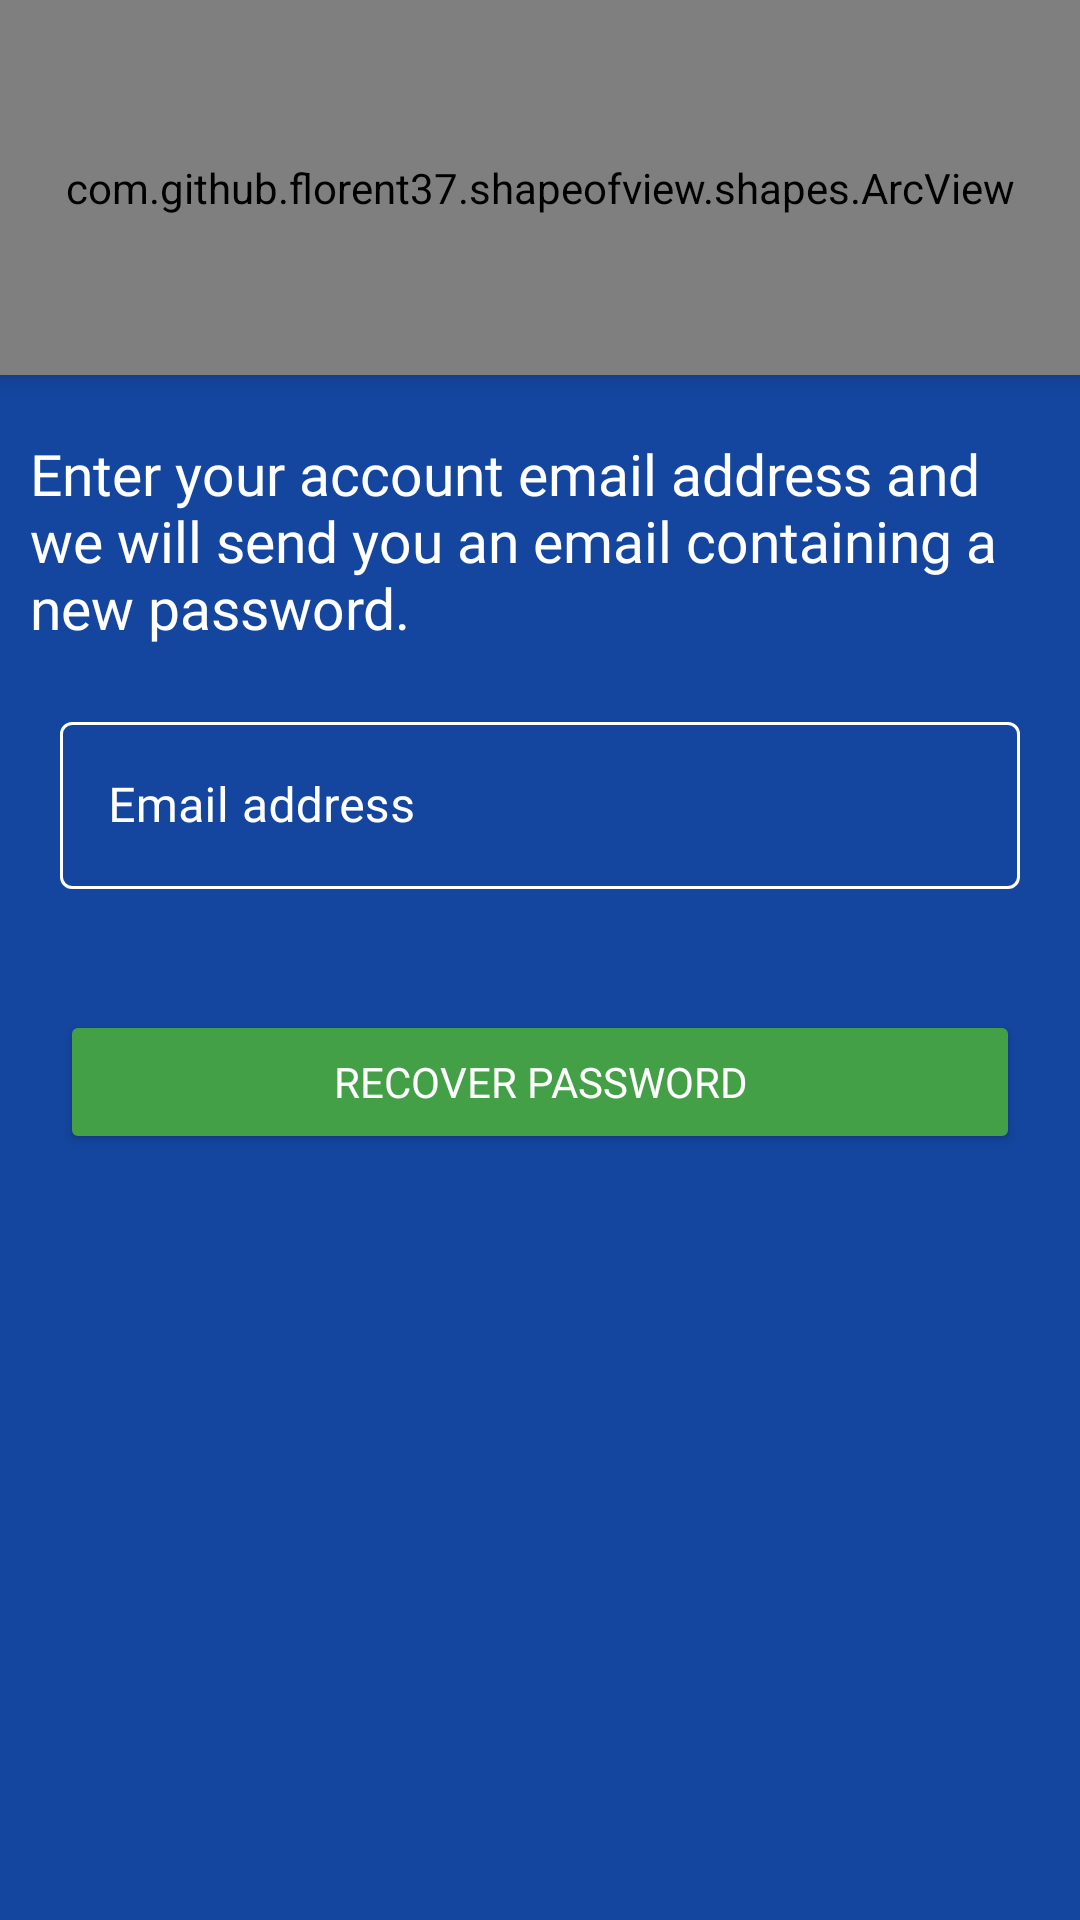

Write the Android layout XML for this screen, with the resource values it uses.
<!-- AndroidManifest.xml: application theme AppTheme -->
<!-- res/layout/activity_recover_password.xml -->
<?xml version="1.0" encoding="utf-8"?>
<LinearLayout xmlns:android="http://schemas.android.com/apk/res/android"
    xmlns:app="http://schemas.android.com/apk/res-auto"
    xmlns:tools="http://schemas.android.com/tools"
    android:layout_width="match_parent"
    android:layout_height="match_parent"
    tools:context=".RecoverPassword"
    android:orientation="vertical"
    android:background="@color/mainColor">

    <com.github.florent37.shapeofview.shapes.ArcView
        android:id="@+id/header"
        android:layout_width="match_parent"
        android:layout_height="125dp"
        android:elevation="5.0dp"
        app:shape_arc_cropDirection="outside"
        app:shape_arc_height="25dp"
        app:shape_arc_position="bottom"
        tools:ignore="MissingConstraints">

        <LinearLayout
            android:layout_width="match_parent"
            android:layout_height="match_parent"
            android:background="@color/colorPrimary"
            android:orientation="vertical"
            android:paddingLeft="10dp"
            android:paddingTop="5dp"
            android:paddingRight="10dp">

            <LinearLayout
                android:layout_width="match_parent"
                android:layout_height="wrap_content"
                android:orientation="horizontal">

                <com.google.android.material.button.MaterialButton
                    android:id="@+id/back_button"
                    android:layout_width="40dp"
                    android:layout_height="40dp"
                    android:backgroundTint="@color/colorPrimaryDark"
                    android:insetLeft="0dp"
                    android:insetTop="0dp"
                    android:layout_weight="0"
                    android:insetRight="0dp"
                    android:insetBottom="0dp"
                    app:icon="@drawable/back"
                    app:iconGravity="textStart"
                    app:iconPadding="0dp"
                    app:iconTint="@color/white" />

                <TextView
                    android:layout_width="match_parent"
                    android:layout_height="wrap_content"
                    android:layout_weight="5"
                    android:textSize="@dimen/big_text_size"
                    android:fontFamily="@font/aldrich"
                    android:textAlignment="center"
                    android:layout_marginLeft="@dimen/small_margin"
                    android:layout_marginRight="@dimen/small_margin">

                </TextView>

                <com.google.android.material.button.MaterialButton
                    android:visibility="invisible"
                    android:layout_width="40dp"
                    android:layout_height="40dp"
                    android:layout_weight="0"
                    android:backgroundTint="@color/colorPrimaryDark"
                    android:insetLeft="0dp"
                    android:insetTop="0dp"
                    android:insetRight="0dp"
                    android:insetBottom="0dp"
                    app:icon="@drawable/back"
                    app:iconGravity="textStart"
                    app:iconPadding="0dp"
                    app:iconTint="@color/white" />

            </LinearLayout>

            <TextView
                android:id="@+id/titleActivity"
                android:layout_width="match_parent"
                android:layout_height="wrap_content"
                android:layout_weight="5"
                android:textSize="@dimen/big_text_size"
                android:fontFamily="@font/aldrich"
                android:textAlignment="center"
                android:layout_marginLeft="@dimen/small_margin"
                android:layout_marginRight="@dimen/small_margin"
                android:text="@string/recover_password">

            </TextView>

        </LinearLayout>
    </com.github.florent37.shapeofview.shapes.ArcView>

    <LinearLayout
        android:layout_width="match_parent"
        android:layout_height="match_parent"
        android:paddingLeft="@dimen/small_padding"
        android:paddingRight="@dimen/small_padding"
        android:orientation="vertical">

        <TextView
            android:layout_width="match_parent"
            android:layout_height="wrap_content"
            android:textSize="19dp"
            android:fontFamily="@font/aldrich"
            android:layout_marginTop="@dimen/def_margin"
            android:text="@string/recover_password_text">
        </TextView>

        <LinearLayout
            android:layout_width="match_parent"
            android:layout_height="wrap_content"
            android:layout_marginTop="@dimen/def_margin"
            android:layout_marginLeft="@dimen/small_margin"
            android:layout_marginRight="@dimen/small_margin">


            <com.google.android.material.textfield.TextInputLayout
                android:id="@+id/emailLayout"
                android:layout_width="match_parent"
                android:layout_height="wrap_content"
                style="@style/DefaultTextLayout"
                android:hint="@string/email_address"
                app:errorEnabled="true">

                <com.google.android.material.textfield.TextInputEditText
                    android:id="@+id/emailTextField"
                    android:layout_width="match_parent"
                    android:inputType="textEmailAddress"
                    android:fontFamily="@font/aldrich"
                    android:textColor="@color/white"
                    android:layout_height="wrap_content"/>

            </com.google.android.material.textfield.TextInputLayout>

        </LinearLayout>

        <Button
            android:layout_width="match_parent"
            android:layout_height="wrap_content"
            android:fontFamily="@font/aldrich"
            android:layout_marginTop="@dimen/def_margin"
            android:layout_marginLeft="@dimen/small_margin"
            android:layout_marginRight="@dimen/small_margin"
            android:backgroundTint="@color/green"
            android:id="@+id/recoverPassword"
            android:text="@string/recover_password">

        </Button>

    </LinearLayout>
</LinearLayout>
<!-- resources referenced by this layout -->
<resources>
  <color name="colorPrimary">#028dc4</color>
  <color name="colorPrimaryDark">#009DDC</color>
  <color name="green">#43A047</color>
  <color name="mainColor">#1446A0</color>
  <color name="white">#FFFFFF</color>
  <dimen name="big_text_size">22dp</dimen>
  <dimen name="def_margin">20dp</dimen>
  <dimen name="small_margin">10dp</dimen>
  <dimen name="small_padding">10dp</dimen>
  <string name="email_address">Email address</string>
  <string name="recover_password">Recover password</string>
  <string name="recover_password_text">Enter your account email address and we will send you an email containing a new password.</string>
  <style name="DefaultTextLayout" parent="Widget.MaterialComponents.TextInputLayout.OutlinedBox">
  
          <item name="endIconTint">@color/white</item>
  
          <item name="errorTextColor">@color/errorColor</item>
          <item name="errorIconTint">@color/errorColor</item>
  
          <item name="boxStrokeColor">@color/white</item>
  
          <item name="hintTextColor">@color/white</item>
  
          <item name="android:textColorPrimary">@color/white</item>
  
          <item name="android:textColor">@color/white</item>
  
          <item name="android:textColorHint">@color/white</item>
  
      </style>
  <style name="AppTheme" parent="Theme.MaterialComponents.Light.NoActionBar">
          <item name="android:forceDarkAllowed">false</item>
          
          <item name="colorPrimary">@color/colorPrimary</item>
          <item name="colorPrimaryDark">@color/colorPrimaryDark</item>
          <item name="colorAccent">@color/colorAccent</item>
          <item name="android:spinnerDropDownItemStyle">@style/mySpinnerItemStyle</item>
          <item name="android:textColor">@color/white</item>
      </style>
  <color name="errorColor">#EF5350</color>
  <color name="colorAccent">#D81B60</color>
  <style name="mySpinnerItemStyle" parent="@android:style/Widget.Holo.DropDownItem.Spinner">
          <item name="android:textColor">@color/black</item>
      </style>
  <color name="black">#000000</color>
</resources>
